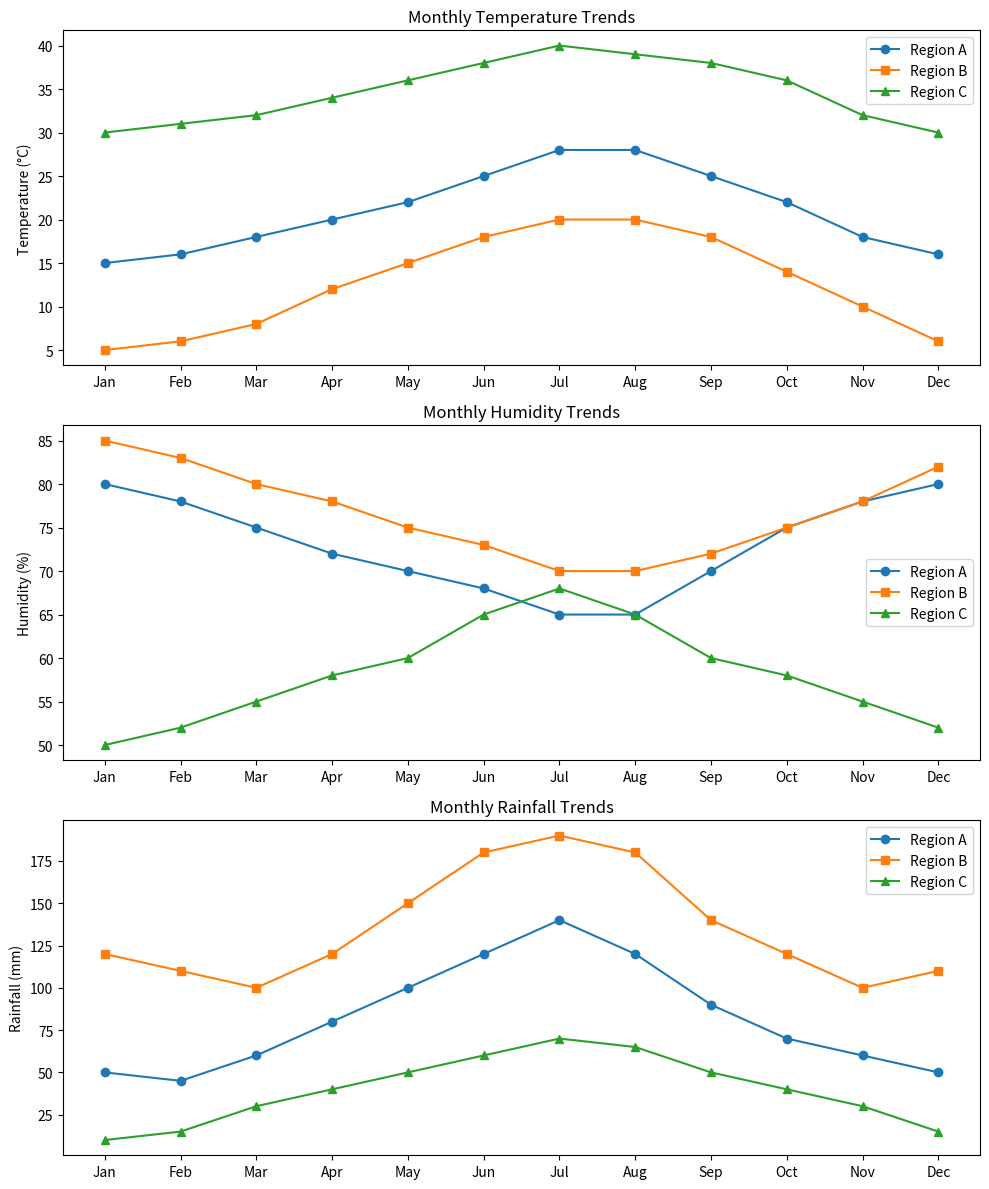

Here is the Python script that generated this plot:
import pandas as pd
import matplotlib.pyplot as plt

months = ["Jan", "Feb", "Mar", "Apr", "May", "Jun", "Jul", "Aug", "Sep", "Oct", "Nov", "Dec"]

data = {
    "Month": months,
    "Region A Temp (°C)": [15, 16, 18, 20, 22, 25, 28, 28, 25, 22, 18, 16],
    "Region A Humidity (%)": [80, 78, 75, 72, 70, 68, 65, 65, 70, 75, 78, 80],
    "Region A Rainfall (mm)": [50, 45, 60, 80, 100, 120, 140, 120, 90, 70, 60, 50],
    
    "Region B Temp (°C)": [5, 6, 8, 12, 15, 18, 20, 20, 18, 14, 10, 6],
    "Region B Humidity (%)": [85, 83, 80, 78, 75, 73, 70, 70, 72, 75, 78, 82],
    "Region B Rainfall (mm)": [120, 110, 100, 120, 150, 180, 190, 180, 140, 120, 100, 110],
    
    "Region C Temp (°C)": [30, 31, 32, 34, 36, 38, 40, 39, 38, 36, 32, 30],
    "Region C Humidity (%)": [50, 52, 55, 58, 60, 65, 68, 65, 60, 58, 55, 52],
    "Region C Rainfall (mm)": [10, 15, 30, 40, 50, 60, 70, 65, 50, 40, 30, 15],
}

df = pd.DataFrame(data)
df.set_index("Month", inplace=True)

fig, ax = plt.subplots(3, 1, figsize=(10, 12))

ax[0].plot(df.index, df['Region A Temp (°C)'], label='Region A', marker='o')
ax[0].plot(df.index, df['Region B Temp (°C)'], label='Region B', marker='s')
ax[0].plot(df.index, df['Region C Temp (°C)'], label='Region C', marker='^')
ax[0].set_title("Monthly Temperature Trends")
ax[0].set_ylabel("Temperature (°C)")
ax[0].legend()

ax[1].plot(df.index, df['Region A Humidity (%)'], label='Region A', marker='o')
ax[1].plot(df.index, df['Region B Humidity (%)'], label='Region B', marker='s')
ax[1].plot(df.index, df['Region C Humidity (%)'], label='Region C', marker='^')
ax[1].set_title("Monthly Humidity Trends")
ax[1].set_ylabel("Humidity (%)")
ax[1].legend()

ax[2].plot(df.index, df['Region A Rainfall (mm)'], label='Region A', marker='o')
ax[2].plot(df.index, df['Region B Rainfall (mm)'], label='Region B', marker='s')
ax[2].plot(df.index, df['Region C Rainfall (mm)'], label='Region C', marker='^')
ax[2].set_title("Monthly Rainfall Trends")
ax[2].set_ylabel("Rainfall (mm)")
ax[2].legend()

plt.tight_layout()
plt.show()
